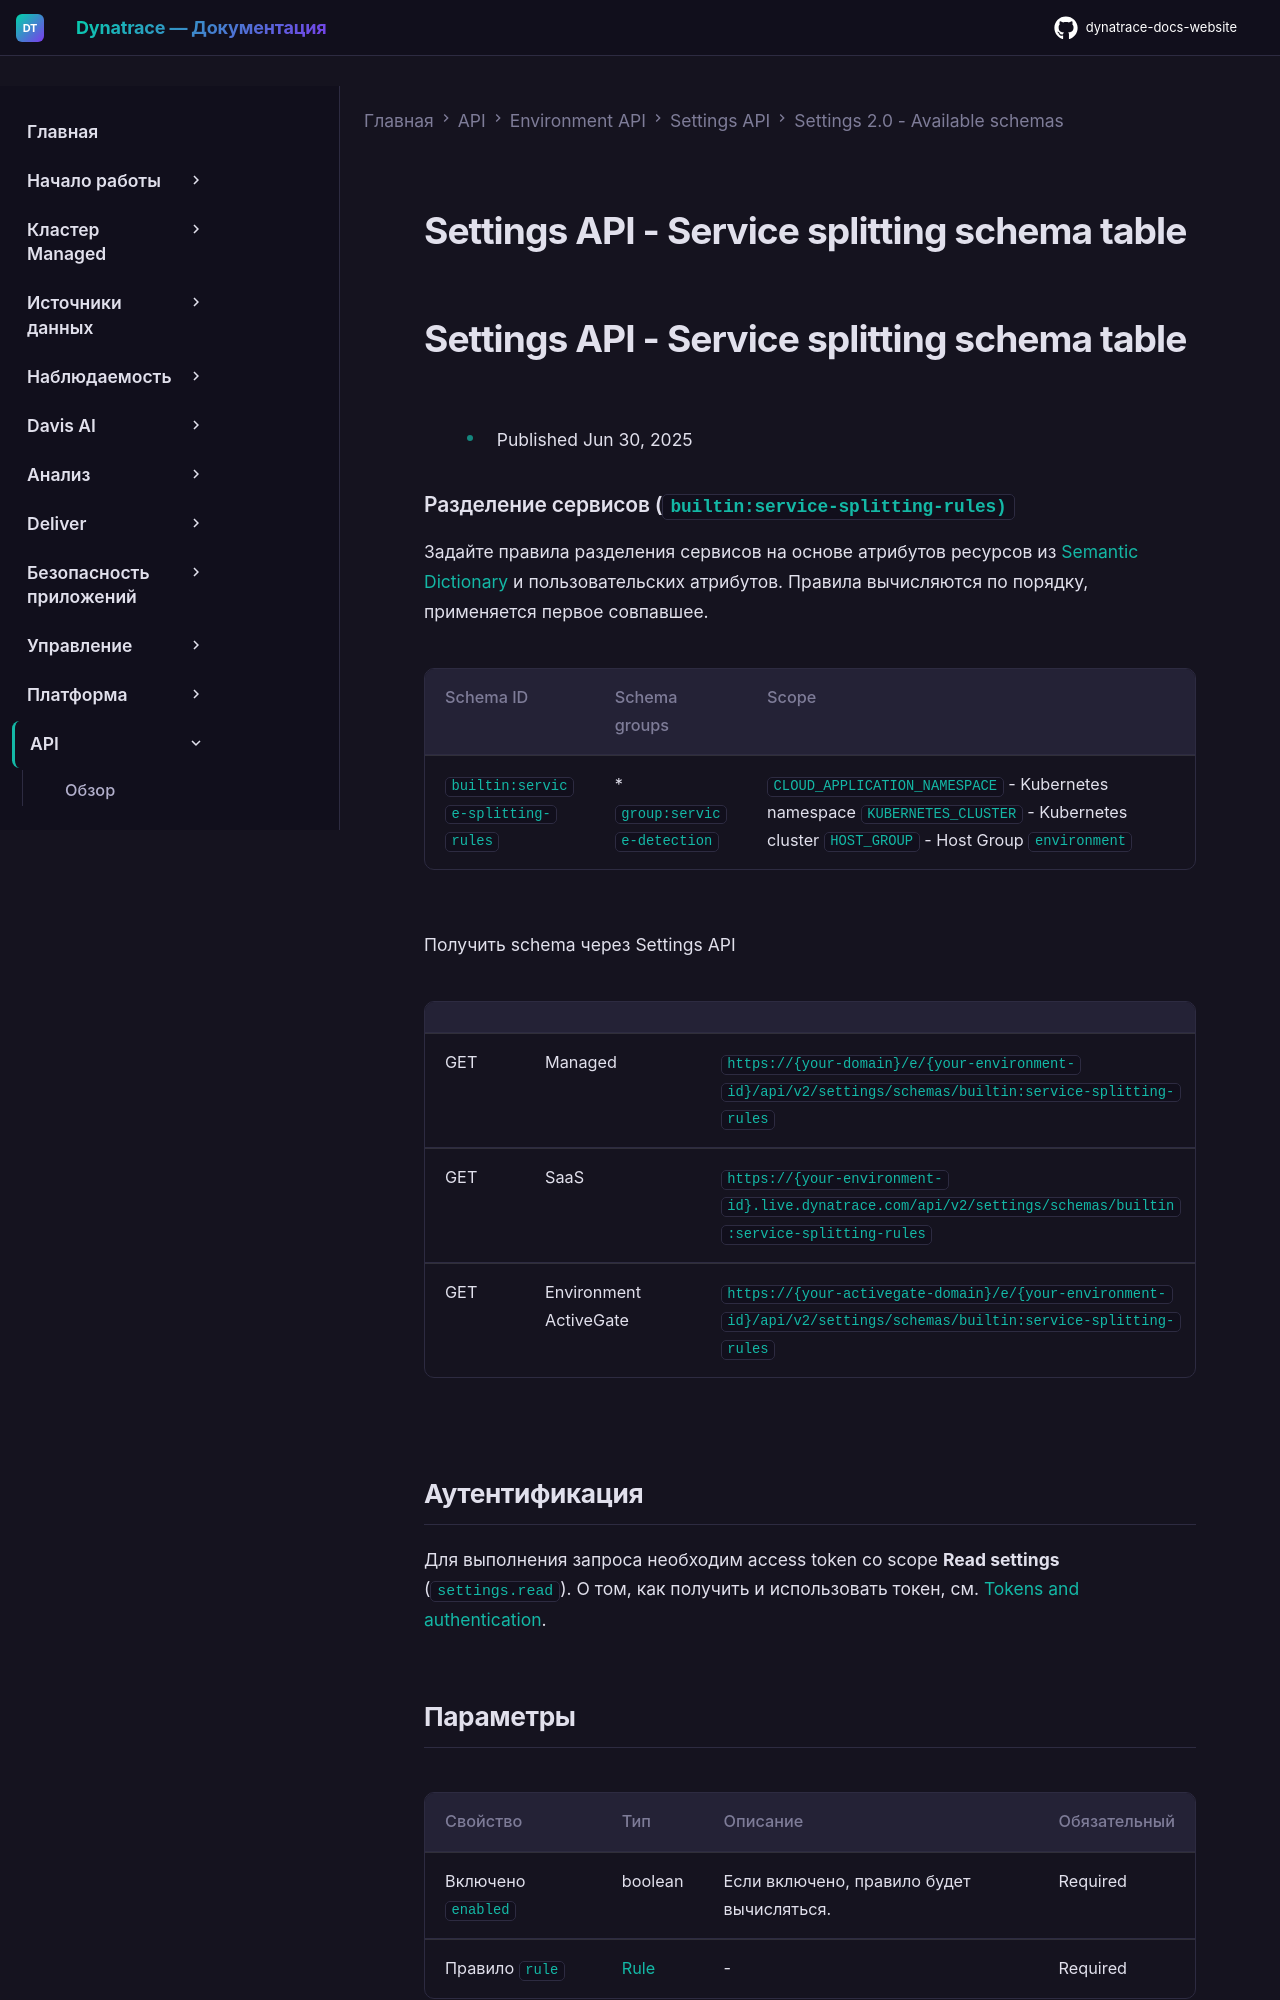

repository: Yerkebulan-Ardabayev/dynatrace-docs-website · page: managed-ru/dynatrace-api/environment-api/settings/schemas/builtin-service-splitting-rules/index.html · generator: mkdocs

---
title: Settings API - Service splitting schema table
source: https://docs.dynatrace.com/managed/dynatrace-api/environment-api/settings/schemas/builtin-service-splitting-rules
scraped: 2026-05-12T11:43:39.949574
---

# Settings API - Service splitting schema table

# Settings API - Service splitting schema table

* Published Jun 30, 2025

### Разделение сервисов (`builtin:service-splitting-rules)`

Задайте правила разделения сервисов на основе атрибутов ресурсов из [Semantic Dictionary](https://docs.dynatrace.com/docs/discover-dynatrace/references/semantic-dictionary/fields) и пользовательских атрибутов. Правила вычисляются по порядку, применяется первое совпавшее.

| Schema ID | Schema groups | Scope |
| --- | --- | --- |
| `builtin:service-splitting-rules` | * `group:service-detection` | `CLOUD_APPLICATION_NAMESPACE` - Kubernetes namespace  `KUBERNETES_CLUSTER` - Kubernetes cluster  `HOST_GROUP` - Host Group  `environment` |

Получить schema через Settings API

|  |  |  |
| --- | --- | --- |
| GET | Managed | `https://{your-domain}/e/{your-environment-id}/api/v2/settings/schemas/builtin:service-splitting-rules` |
| GET | SaaS | `https://{your-environment-id}.live.dynatrace.com/api/v2/settings/schemas/builtin:service-splitting-rules` |
| GET | Environment ActiveGate | `https://{your-activegate-domain}/e/{your-environment-id}/api/v2/settings/schemas/builtin:service-splitting-rules` |

## Аутентификация

Для выполнения запроса необходим access token со scope **Read settings** (`settings.read`). О том, как получить и использовать токен, см. [Tokens and authentication](/managed/discover-dynatrace/references/dynatrace-api/basics/dynatrace-api-authentication).
